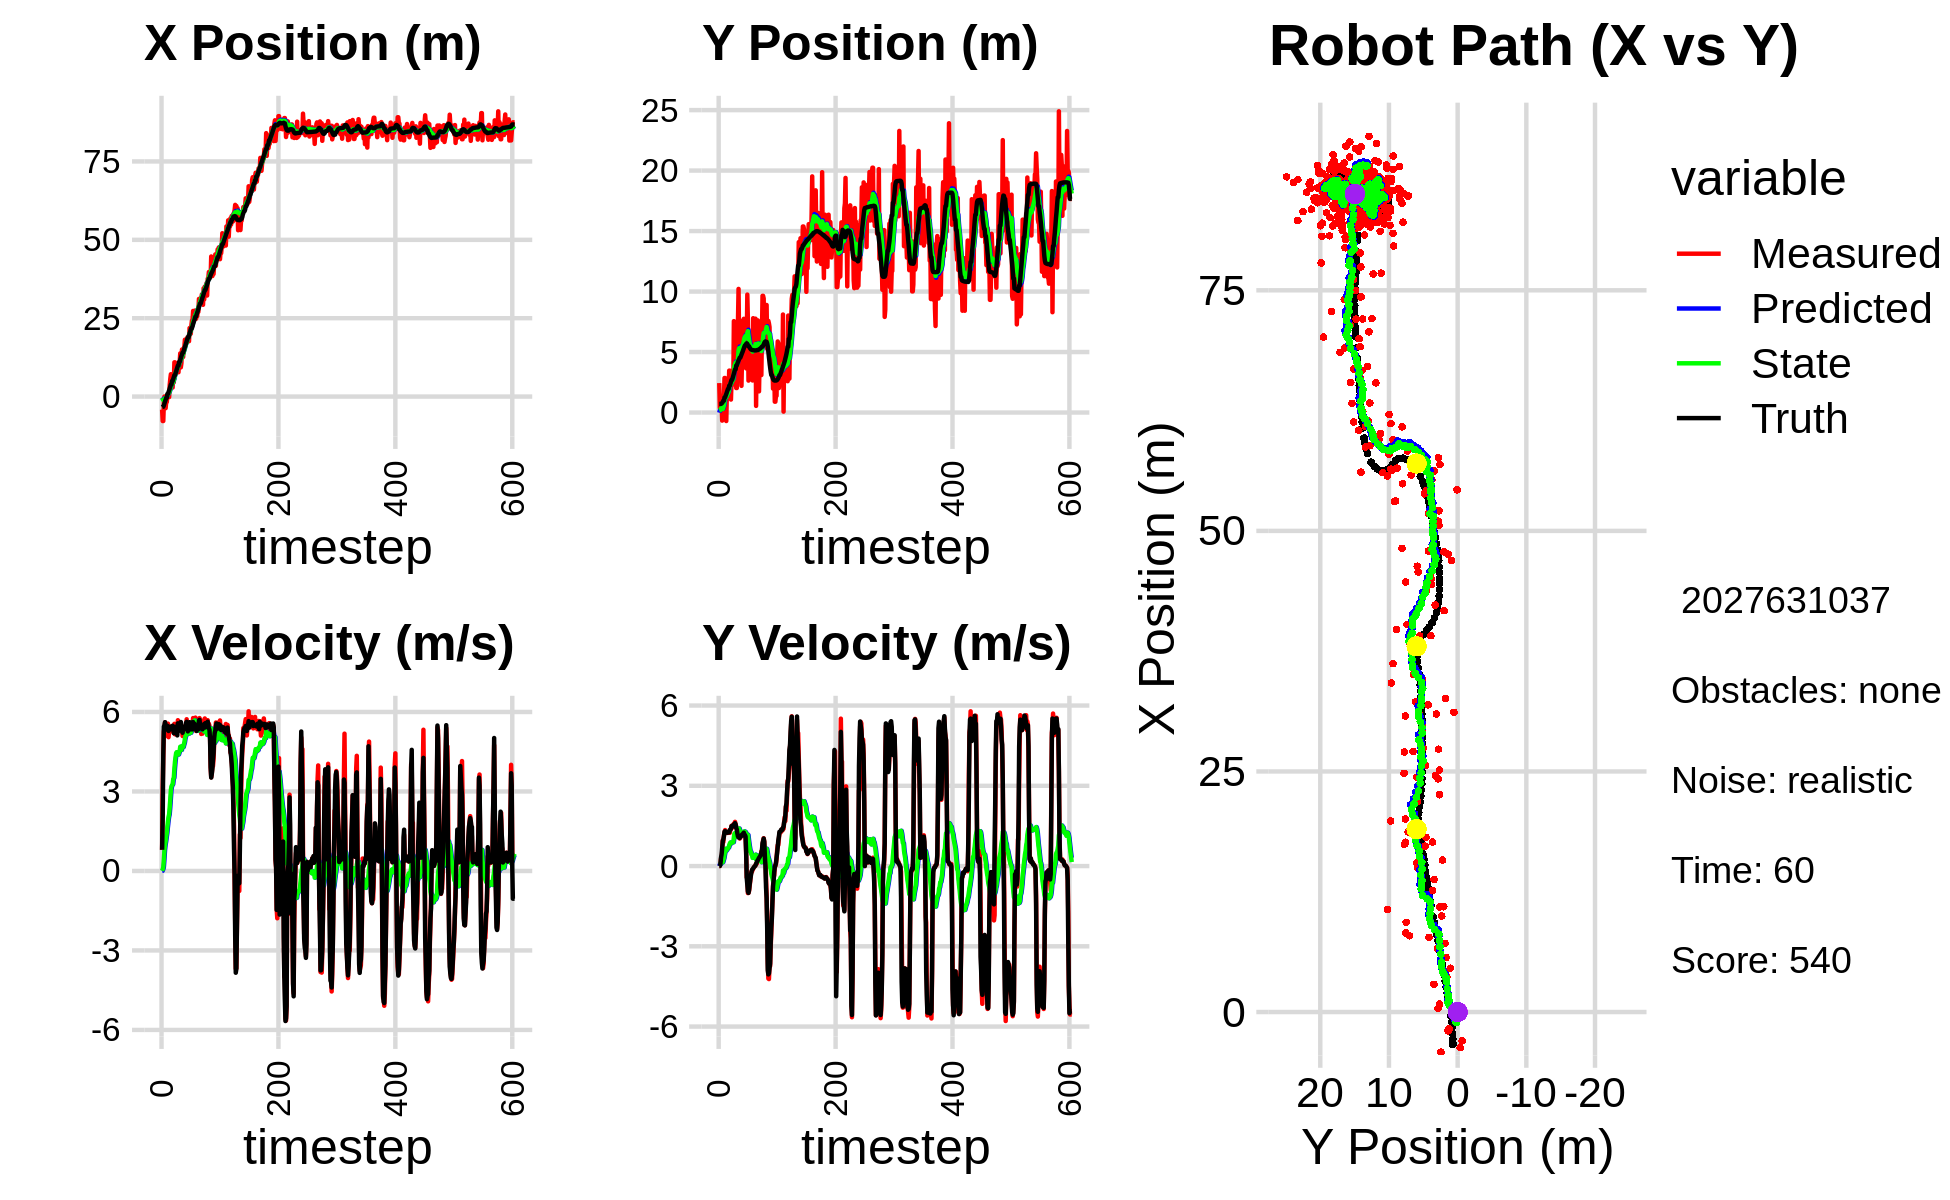

The data file committed next to this chart (first rows):
-2.908635825540407893e+00, -1.761726133400511873e-01, 0.000000000000000000e+00, -0.000000000000000000e+00, 0.000000000000000000e+00, 0.000000000000000000e+00, 0.000000000000000000e+00, 0.000000000000000000e+00, -1.990869044625222795e-01, -1.202792627572380098e-02, 0.000000000000000000e+00, 0.000000000000000000e+00, -3.386785745960004146e+00, 7.090406426595139422e-01, 0.000000000000000000e+00, 0.000000000000000000e+00, 0.000000000000000000e+00, 7.620757241966202855e-05
-4.173424244530609784e+00, 2.434232590358164749e+00, 7.940000293824603927e-01, -1.697445934178350258e-05, -1.990869044625222795e-01, -1.202792627572380098e-02, 0.000000000000000000e+00, 0.000000000000000000e+00, -4.351577717728978278e-01, 1.684952861984795047e-01, 5.565629460758329816e-03, 5.987138023819111449e-02, -3.383493662134847035e+00, 7.090406400714635016e-01, 8.000000000000000444e-01, 0.000000000000000000e+00, 8.000000119209289551e-01, 2.137841147487051785e-05
-7.798971415041083155e+00, 3.809418370668570808e-01, 3.159999811010121729e+00, 1.317902103684247955e-03, -4.346012088268220164e-01, 1.744824242222986210e-01, 5.565629460758329816e-03, 5.987138023819111449e-02, -8.046153276960947842e-01, 1.888799323334030278e-01, 5.930705436249760626e-02, 6.054906291467887502e-02, -3.247041940941208793e+00, 7.091892653386524525e-01, 2.000000000000000000e+00, 2.000000000000000042e-03, 3.200000047683715820e+00, -4.170576285105198622e-04
-7.798971415041083155e+00, 3.809418370668570808e-01, 4.285644101920086158e+00, 5.521505593693367547e-02, -7.986846222598450451e-01, 1.949348386248709042e-01, 5.930705436249760626e-02, 6.054906291467887502e-02, -1.092470287786277527e+00, 2.109506747709601893e-01, 1.386061657975016514e-01, 6.758198100790925589e-02, -3.247041940941208793e+00, 7.091892653386524525e-01, 4.399000000000000021e+00, 7.699999999999999900e-02, 4.400000095367431641e+00, -1.288301125168800354e-02
-1.948873758237755549e+00, 1.391443087646093701e+00, 5.264153518252698838e+00, 2.685661391888731764e-01, -1.078609671206527398e+00, 2.177088728717511135e-01, 1.386061657975016514e-01, 6.758198100790925589e-02, -9.579894678204596836e-01, 3.355418952113818909e-01, 4.383905005076649264e-01, 1.342205733613436869e-01, -2.819341898030808036e+00, 7.149045011431486296e-01, 5.450000000000000178e+00, 3.190000000000000058e-01, 5.459000110626220703e+00, -5.097372084856033325e-02
1.283788651724194173e-02, 6.614997863739179307e-01, 5.403971541875498552e+00, 2.756993632985412224e-01, -9.141504177696931910e-01, 3.489639525475162762e-01, 4.383905005076649264e-01, 1.342205733613436869e-01, -6.699409380976347750e-01, 3.857168955371444441e-01, 7.847729055517265184e-01, 1.579161857328688356e-01, -2.197382211847100031e+00, 7.445637611623937557e-01, 5.495000000000000107e+00, 4.390000000000000013e-01, 5.512000083923339844e+00, -9.278709441423416138e-02
-2.995460272181418304e+00, -6.689156456570856113e-01, 5.610760515281495664e+00, 5.221053721773670775e-01, -5.914636475424621676e-01, 4.015085141104313138e-01, 7.847729055517265184e-01, 1.579161857328688356e-01, -5.445625144405943363e-01, 3.129983425808110509e-01, 9.828769156386024664e-01, 1.319816866228038510e-01, -1.560995340745078064e+00, 8.015186626042858364e-01, 5.615000000000000213e+00, 6.810000000000000497e-01, 5.656000137329101562e+00, -9.278709441423416138e-02
-3.704012155610485468e+00, -3.791817285426290485e-01, 5.493100996925926793e+00, 9.637281836126514456e-01, -4.462748228767340897e-01, 3.261965112430914582e-01, 9.828769156386024664e-01, 1.319816866228038510e-01, -4.599441786712026303e-01, 2.940416545582980046e-01, 1.112692664643631257e+00, 1.464053623958755379e-01, -1.025079965913920255e+00, 8.711401364287865157e-01, 5.496999999999999886e+00, 9.290000000000000480e-01, 5.574999809265136719e+00, -1.736758351325988770e-01
-1.755659461124030152e+00, 1.260149313660288151e+00, 5.106013077138245038e+00, 8.958161721560717883e-01, -3.486749122068394935e-01, 3.086821907978855584e-01, 1.112692664643631257e+00, 1.464053623958755379e-01, -2.616908997016856864e-01, 4.400279627638791213e-01, 1.282073231912888911e+00, 2.267101291852020306e-01, -4.019339086234635650e-01, 9.781393244142559951e-01, 5.341000000000000192e+00, 1.004000000000000004e+00, 5.434000015258789062e+00, -1.736758351325988770e-01
-1.755659461124030152e+00, 1.260149313660288151e+00, 5.316350802900176475e+00, 1.143792087488371800e+00, -1.334835765103968008e-01, 4.626989756823993161e-01, 1.282073231912888911e+00, 2.267101291852020306e-01, -5.593339592639966218e-02, 5.858106413306033433e-01, 1.436124337239219173e+00, 3.045674159329528896e-01, -4.019339086234635650e-01, 9.781393244142559951e-01, 5.336999999999999744e+00, 1.116999999999999993e+00, 5.453000068664550781e+00, -2.119157910346984863e-01
3.722014130119612463e-01, 2.855439915452076427e+00, 5.388586592174514855e+00, 1.247035307347627464e+00, 8.767903779752227178e-02, 6.162673829238985990e-01, 1.436124337239219173e+00, 3.045674159329528896e-01, 2.911021997328283040e-01, 8.889684923843488296e-01, 1.666291599226832121e+00, 4.420521118365366986e-01, 8.372056485524406177e-01, 1.251235737935765924e+00, 5.480000000000000426e+00, 1.284000000000000030e+00, 5.627999782562255859e+00, -2.274181395769119263e-01
3.722014130119612463e-01, 2.855439915452076427e+00, 5.559595767006700662e+00, 1.345099441407103358e+00, 4.577313596555115383e-01, 9.331737035680025549e-01, 1.666291599226832121e+00, 4.420521118365366986e-01, 6.352805216269032940e-01, 1.171126837298947843e+00, 1.870523954732238536e+00, 5.602336243064430787e-01, 8.372056485524406177e-01, 1.251235737935765924e+00, 5.440000000000000391e+00, 1.302999999999999936e+00, 5.593999862670898438e+00, -2.373803555965423584e-01
8.244591945966984747e-01, 2.625902964811882345e+00, 5.049062953040942325e+00, 1.235381244935492173e+00, 8.223329171001271254e-01, 1.227150199729592162e+00, 1.870523954732238536e+00, 5.602336243064430787e-01, 9.730078108230036937e-01, 1.400669857255699480e+00, 2.036387734391386317e+00, 6.443423592044157378e-01, 1.460023641687814289e+00, 1.401108577431861679e+00, 5.283000000000000362e+00, 1.292999999999999927e+00, 5.439000129699707031e+00, -2.399609833955764771e-01
-1.657719614755347182e-01, -7.017229054270636146e-01, 5.273444115560134371e+00, 1.290281784396202003e+00, 1.176646584262142303e+00, 1.465104093176140987e+00, 2.036387734391386317e+00, 6.443423592044157378e-01, 1.237363301231915846e+00, 1.266444897930442348e+00, 2.138241057443507565e+00, 5.796035246224227055e-01, 1.965556859866927297e+00, 1.524511053032648222e+00, 5.314000000000000057e+00, 1.266000000000000014e+00, 5.462999820709228516e+00, -2.399609833955764771e-01
3.672302484658493515e+00, 1.578142522430062478e+00, 5.429261661726474841e+00, 1.275166021671309879e+00, 1.451187406976266692e+00, 1.324405250392684641e+00, 2.138241057443507565e+00, 5.796035246224227055e-01, 1.762086472007382110e+00, 1.378693137461135532e+00, 2.406517820053127199e+00, 6.140594673005976833e-01, 2.577340841229894153e+00, 1.668611480219692078e+00, 5.349999999999999645e+00, 1.249000000000000110e+00, 5.493999958038330078e+00, -2.306879460811614990e-01
5.668815612463477649e+00, 1.673638863975719149e+00, 5.354969670192596176e+00, 1.237058517892734022e+00, 2.002738254012694785e+00, 1.440099084191195367e+00, 2.406517820053127199e+00, 6.140594673005976833e-01, 2.399042928922666018e+00, 1.488877283254187667e+00, 2.722414726190160561e+00, 6.441200131317423860e-01, 3.195678472519024815e+00, 1.811643077509772048e+00, 5.443999999999999950e+00, 1.245000000000000107e+00, 5.584000110626220703e+00, -2.270286679267883301e-01
7.131380319590817862e+00, 1.825359716423585521e+00, 5.427946836222778515e+00, 1.240973552884775621e+00, 2.671284401541682119e+00, 1.553289284567361817e+00, 2.722414726190160561e+00, 6.441200131317423860e-01, 3.112502372208214574e+00, 1.604588226162703135e+00, 3.060796193416024380e+00, 6.739141075821651894e-01, 3.821288823618817165e+00, 1.954652501677625942e+00, 5.440999999999999837e+00, 1.250999999999999890e+00, 5.583000183105468750e+00, -2.247636914253234863e-01
3.773382067453484812e+00, 1.720762028329143822e+00, 5.456075026403888195e+00, 1.261445297322316028e+00, 3.418581991549817012e+00, 1.671979636920919665e+00, 3.060796193416024380e+00, 6.739141075821651894e-01, 3.556371265460326114e+00, 1.699359150751608150e+00, 3.190311467547284341e+00, 6.940779495847798630e-01, 3.821288823618817165e+00, 1.954652501677625942e+00, 5.440999999999999837e+00, 1.258999999999999897e+00, 5.585000038146972656e+00, -2.272079288959503174e-01
2.884287119047564740e+00, 3.462661578261191142e+00, 5.270392965412245445e+00, 1.243053730536781920e+00, 3.875402412215054326e+00, 1.768766945710086080e+00, 3.190311467547284341e+00, 6.940779495847798630e-01, 3.902966327846026040e+00, 1.964669672690124935e+00, 3.240889820732299142e+00, 7.745736231222543067e-01, 4.958423376177123032e+00, 2.218744232334639577e+00, 5.344000000000000306e+00, 1.260000000000000009e+00, 5.489999771118164062e+00, -2.316229939460754395e-01
2.884287119047564740e+00, 3.462661578261191142e+00, 5.268446516286329206e+00, 1.242594648858594164e+00, 4.227055309919255599e+00, 2.042127035002350155e+00, 3.240889820732299142e+00, 7.745736231222543067e-01, 4.226775393031250161e+00, 2.206266193583527269e+00, 3.271657928725612230e+00, 8.412520835957216780e-01, 4.958423376177123032e+00, 2.218744232334639577e+00, 5.482000000000000206e+00, 1.348999999999999977e+00, 5.644999980926513672e+00, -2.316229939460754395e-01
6.627084612350521375e+00, 2.955001188788447308e+00, 5.403903741879712896e+00, 1.350083797697835264e+00, 4.553941185903811473e+00, 2.290391401943099314e+00, 3.271657928725612230e+00, 8.412520835957216780e-01, 4.800019285708417627e+00, 2.377529614260904367e+00, 3.464025641320592985e+00, 8.803120958542050012e-01, 5.586276769359848515e+00, 2.374255134558877600e+00, 5.360000000000000320e+00, 1.354999999999999982e+00, 5.528999805450439453e+00, -2.558191716670989990e-01
4.545542478554079224e+00, 1.072346402747988092e+00, 5.277474254061085723e+00, 1.380322304882248607e+00, 5.146421849840477236e+00, 2.465560823846324912e+00, 3.464025641320592985e+00, 8.803120958542050012e-01, 5.187867351655508052e+00, 2.339802345700519037e+00, 3.517731756407274535e+00, 8.435697054604913703e-01, 6.195697545445923105e+00, 2.530987098395570012e+00, 5.197000000000000064e+00, 1.391999999999999904e+00, 5.380000114440917969e+00, -2.558191716670989990e-01
1.092761969575550474e+01, 2.603881440228891453e+00, 5.552578851524364367e+00, 1.505282231266195536e+00, 5.539640527296235462e+00, 2.424159316246567997e+00, 3.517731756407274535e+00, 8.435697054604913703e-01, 6.015857212930004749e+00, 2.466165570651251304e+00, 3.855364518304555510e+00, 8.682385694946906929e-01, 6.806194066381391572e+00, 2.695467307422710235e+00, 5.427999999999999936e+00, 1.491000000000000103e+00, 5.629000186920166016e+00, -2.647331357002258301e-01
1.092761969575550474e+01, 2.603881440228891453e+00, 5.159340698640150435e+00, 1.430566508660835234e+00, 6.401393664760460567e+00, 2.552989427600720340e+00, 3.855364518304555510e+00, 8.682385694946906929e-01, 6.782635936791720610e+00, 2.577981781484962820e+00, 4.119906428415107236e+00, 8.852391622232883561e-01, 6.806194066381391572e+00, 2.695467307422710235e+00, 5.280000000000000249e+00, 1.471000000000000085e+00, 5.480999946594238281e+00, -2.704818844795227051e-01
9.969602823210335529e+00, 2.320507719207300479e+00, 5.455471693760777896e+00, 1.519012445084709784e+00, 7.194626579633231600e+00, 2.666505697707291844e+00, 4.119906428415107236e+00, 8.852391622232883561e-01, 7.452871146504599587e+00, 2.652993417056358716e+00, 4.305005370444931145e+00, 8.898088320581305499e-01, 7.421451330211776387e+00, 2.865655853805873399e+00, 5.439000000000000057e+00, 1.518000000000000016e+00, 5.646999835968017578e+00, -2.715599834918975830e-01
9.969602823210335529e+00, 2.320507719207300479e+00, 5.459328008868792104e+00, 1.542292154607288746e+00, 7.883371683549092346e+00, 2.741974300262171926e+00, 4.305005370444931145e+00, 8.898088320581305499e-01, 8.084265377096576444e+00, 2.721204907148150554e+00, 4.450219865695975052e+00, 8.920652991139562671e-01, 8.043739080550567522e+00, 3.039250567030284067e+00, 5.400000000000000355e+00, 1.514999999999999902e+00, 5.607999801635742188e+00, -2.753308713436126709e-01
8.225927263150184743e+00, 7.554584457679585086e+00, 5.508887596075712878e+00, 1.587275709937819856e+00, 8.529287363666174571e+00, 2.810411437059546103e+00, 4.450219865695975052e+00, 8.920652991139562671e-01, 8.556025142756205071e+00, 3.320907078975190885e+00, 4.482344161010045624e+00, 1.075907321834840280e+00, 8.664598226480354271e+00, 3.214482262278787861e+00, 5.408999999999999808e+00, 1.552999999999999936e+00, 5.626999855041503906e+00, -2.805316150188446045e-01
7.927138924103333650e+00, 7.033026650087053966e+00, 5.332494703275505010e+00, 1.549293046191225987e+00, 9.004259558857210521e+00, 3.428497811158675024e+00, 4.482344161010045624e+00, 1.075907321834840280e+00, 8.966466224599393797e+00, 3.814035947264377668e+00, 4.470242569472858918e+00, 1.213261659584428109e+00, 9.274799107899227124e+00, 3.390132858079022871e+00, 5.115999999999999659e+00, 1.483999999999999986e+00, 5.327000141143798828e+00, -2.827537357807159424e-01
7.755432366939349897e+00, 4.161972775232229083e+00, 5.688762405000301392e+00, 1.652802398488511848e+00, 9.413490481546679334e+00, 3.935362113222820479e+00, 4.470242569472858918e+00, 1.213261659584428109e+00, 9.351105499396105358e+00, 3.973412317344560574e+00, 4.447665932004469802e+00, 1.232219245546577691e+00, 9.887193441380286885e+00, 3.568143798592037452e+00, 5.570999999999999730e+00, 1.602999999999999980e+00, 5.796999931335449219e+00, -2.827537357807159424e-01
7.755432366939349897e+00, 4.161972775232229083e+00, 5.413713211375827505e+00, 1.545513038954887008e+00, 9.795872092596551894e+00, 4.096634241899218765e+00, 4.447665932004469802e+00, 1.232219245546577691e+00, 9.694822015989881692e+00, 4.113838854140386303e+00, 4.396949850561436612e+00, 1.242325727671753643e+00, 9.887193441380286885e+00, 3.568143798592037452e+00, 5.520999999999999908e+00, 1.560999999999999943e+00, 5.736999988555908203e+00, -2.780840992927551270e-01
1.094390705944907616e+01, 2.025859905643052628e+00, 5.345764266003287801e+00, 1.480544714136594386e+00, 1.013451700104602615e+01, 4.238071426907561445e+00, 4.396949850561436612e+00, 1.242325727671753643e+00, 1.023486017392391112e+01, 4.019812314654838126e+00, 4.474045954884193321e+00, 1.172530198453761052e+00, 1.103469252584724991e+01, 3.890789224736628249e+00, 5.288999999999999702e+00, 1.425000000000000044e+00, 5.478000164031982422e+00, -2.701843380928039551e-01
1.094390705944907616e+01, 2.025859905643052628e+00, 5.525245583434923446e+00, 1.400592399078144146e+00, 1.068226476941233116e+01, 4.137065334500213964e+00, 4.474045954884193321e+00, 1.172530198453761052e+00, 1.074829609228605953e+01, 3.928900534869999017e+00, 4.530710973632086969e+00, 1.106189889500374779e+00, 1.103469252584724991e+01, 3.890789224736628249e+00, 5.397999999999999687e+00, 1.368999999999999995e+00, 5.567999839782714844e+00, -2.482603043317794800e-01
1.377495741781429217e+01, 3.421451999192738125e+00, 5.468444842677024909e+00, 1.225123678949230577e+00, 1.120136718964926814e+01, 4.039519523820036540e+00, 4.530710973632086969e+00, 1.106189889500374779e+00, 1.142621533844428861e+01, 3.980333060018389713e+00, 4.686502264907276505e+00, 1.088115058395396240e+00, 1.165357756610352880e+01, 4.046296789669812100e+00, 5.421000000000000263e+00, 1.217999999999999972e+00, 5.556000232696533203e+00, -2.203958630561828613e-01
9.315356731303335636e+00, 7.486120655053853490e+00, 5.500077193072905324e+00, 1.084613420281105745e+00, 1.189486556493501546e+01, 4.089144565857929514e+00, 4.686502264907276505e+00, 1.088115058395396240e+00, 1.174856765499948708e+01, 4.435774739789874133e+00, 4.605130762178364812e+00, 1.203049504786571688e+00, 1.227685713735322182e+01, 4.184771015163923913e+00, 5.621000000000000441e+00, 1.108999999999999986e+00, 5.729000091552734375e+00, -1.947014927864074707e-01
1.064475750873124760e+01, 1.021727342809011496e+01, 5.383300771120340222e+00, 1.077112015777674126e+00, 1.220908073121732329e+01, 4.556079690268531657e+00, 4.605130762178364812e+00, 1.203049504786571688e+00, 1.213317223070038864e+01, 5.129522317166261836e+00, 4.567914802400824925e+00, 1.391120622465835677e+00, 1.291052031517308762e+01, 4.310773089095318866e+00, 5.379999999999999893e+00, 1.076999999999999957e+00, 5.486000061035156250e+00, -1.974762678146362305e-01
1.500568497121919620e+01, 5.824738814829310662e+00, 5.402912516874566862e+00, 1.081036011092143312e+00, 1.258996371094047184e+01, 5.268634379412845625e+00, 4.567914802400824925e+00, 1.391120622465835677e+00, 1.279878889601630121e+01, 5.315186158865751409e+00, 4.711867223488376943e+00, 1.402345959032607281e+00, 1.342189574183952239e+01, 4.413094474239228404e+00, 5.290000000000000036e+00, 1.068000000000000060e+00, 5.396999835968017578e+00, -1.974762678146362305e-01
1.262749946089374475e+01, 3.640837682977792422e+00, 5.092287691719986853e+00, 1.027926480016376987e+00, 1.326997561836513917e+01, 5.455420754769011893e+00, 4.711867223488376943e+00, 1.402345959032607281e+00, 1.324152376293038991e+01, 5.258211383127410876e+00, 4.699171812063737796e+00, 1.332359253335652305e+00, 1.402450346931491865e+01, 4.534513904062015932e+00, 5.214999999999999858e+00, 1.048999999999999932e+00, 5.318999767303466797e+00, -1.991828680038452148e-01
1.262749946089374475e+01, 3.640837682977792422e+00, 5.324723864504637305e+00, 1.074216694794588589e+00, 1.371144094413676306e+01, 5.391447308460976195e+00, 4.699171812063737796e+00, 1.332359253335652305e+00, 1.366270087970341507e+01, 5.204643587868535093e+00, 4.677066474050536549e+00, 1.267465729164292565e+00, 1.402450346931491865e+01, 4.534513904062015932e+00, 5.429999999999999716e+00, 1.094999999999999973e+00, 5.539000034332275391e+00, -1.990693211555480957e-01
1.550358927233671835e+01, 5.946166469476426464e+00, 5.319795718559498177e+00, 1.088426225590650054e+00, 1.413040752710846881e+01, 5.331390160784964749e+00, 4.677066474050536549e+00, 1.267465729164292565e+00, 1.425658114066031601e+01, 5.388193284570712116e+00, 4.765907112294237358e+00, 1.283754035047472986e+00, 1.463545393913074655e+01, 4.657784416264407312e+00, 5.384000000000000341e+00, 1.108000000000000096e+00, 5.497000217437744141e+00, -2.018139809370040894e-01
1.578851240886164931e+01, 2.206678345167335298e+00, 5.415583966228249224e+00, 1.157970417487403925e+00, 1.473317185188973966e+01, 5.516568688075459193e+00, 4.765907112294237358e+00, 1.283754035047472986e+00, 1.483711068193501958e+01, 5.175411249465433627e+00, 4.840762509902181598e+00, 1.170158425281676129e+00, 1.525471854205380495e+01, 4.785066081863197596e+00, 5.342999999999999972e+00, 1.149999999999999911e+00, 5.465000152587890625e+00, -2.106498330831527710e-01
1.814711952169313136e+01, 4.601302994770176014e+00, 5.360625946177743018e+00, 1.180173185671661740e+00, 1.532118693292523837e+01, 5.292427091993601174e+00, 4.840762509902181598e+00, 1.170158425281676129e+00, 1.554475329787922888e+01, 5.222386994800170434e+00, 4.989481246854424512e+00, 1.147337865121678568e+00, 1.586876654628725092e+01, 4.916809990287585030e+00, 5.358999999999999986e+00, 1.177999999999999936e+00, 5.486999988555908203e+00, -2.166989594697952271e-01
1.764542353150066489e+01, 7.601547433356412142e+00, 5.501163835382445910e+00, 1.192828386913876937e+00, 1.604370142256466991e+01, 5.337120781312338025e+00, 4.989481246854424512e+00, 1.147337865121678568e+00, 1.618013613151480357e+01, 5.569084167874581048e+00, 5.082951135703737577e+00, 1.223874690259084685e+00, 1.638329672820262317e+01, 5.029707386656279589e+00, 5.440000000000000391e+00, 1.181000000000000050e+00, 5.566999912261962891e+00, -2.135265618562698364e-01
1.724119146158908222e+01, 4.742196990497463460e+00, 5.514845831362818807e+00, 1.195795081541304761e+00, 1.668843124508517661e+01, 5.691471636900489628e+00, 5.082951135703737577e+00, 1.223874690259084685e+00, 1.674695592463056570e+01, 5.593959757951937561e+00, 5.126015307861594650e+00, 1.191612314479639778e+00, 1.701469016083238728e+01, 5.166865302517243741e+00, 5.592999999999999972e+00, 1.225000000000000089e+00, 5.724999904632568359e+00, -2.135265618562698364e-01
1.743583518216265560e+01, 7.747256232963854572e+00, 5.725555664555646018e+00, 1.257400571776641884e+00, 1.725955745541672570e+01, 5.713120989399901539e+00, 5.126015307861594650e+00, 1.191612314479639778e+00, 1.729891713498047423e+01, 5.922212830838291531e+00, 5.159301578303145952e+00, 1.260808307042243337e+00, 1.765970015532351312e+01, 5.308834030190545228e+00, 5.629999999999999893e+00, 1.247999999999999998e+00, 5.767000198364257812e+00, -2.161801606416702271e-01
1.871837964598878301e+01, 7.209905578627481049e+00, 5.416423633184933806e+00, 1.144398765261660067e+00, 1.781484729281078927e+01, 6.048293661542516020e+00, 5.159301578303145952e+00, 1.260808307042243337e+00, 1.789037888646841168e+01, 6.162712457583267245e+00, 5.210675819301508582e+00, 1.296645738483719557e+00, 1.829170298543174056e+01, 5.443257762627400353e+00, 5.429000000000000270e+00, 1.137000000000000011e+00, 5.546999931335449219e+00, -2.082207798957824707e-01
1.910529291572206390e+01, 5.958135857300645100e+00, 5.477268527023312572e+00, 1.203823599214766782e+00, 1.841144646839856236e+01, 6.292377031431639622e+00, 5.210675819301508582e+00, 1.296645738483719557e+00, 1.847254394086998275e+01, 6.255389767518536814e+00, 5.253052350083180499e+00, 1.283357384420364511e+00, 1.880170035313785348e+01, 5.554429961978406105e+00, 5.267999999999999794e+00, 1.157999999999999918e+00, 5.394000053405761719e+00, -2.163455933332443237e-01
1.910529291572206390e+01, 5.958135857300645100e+00, 5.417136431175253009e+00, 1.101551422505768763e+00, 1.899784917587830080e+01, 6.383725505960573088e+00, 5.253052350083180499e+00, 1.283357384420364511e+00, 1.901281150301585399e+01, 6.334591198687864022e+00, 5.264813098136738923e+00, 1.264948889516964492e+00, 1.880170035313785348e+01, 5.554429961978406105e+00, 5.421000000000000263e+00, 1.104000000000000092e+00, 5.532000064849853516e+00, -2.006105035543441772e-01
1.765407538394561371e+01, 3.651085092025055268e+00, 5.385846538814137219e+00, 5.211291823216739338e-01, 1.953929281282952957e+01, 6.461086087639560382e+00, 5.264813098136738923e+00, 1.264948889516964492e+00, 1.941117387933265093e+01, 6.151415889526567149e+00, 5.185471431871956582e+00, 1.154252753284627619e+00, 1.942288947092536588e+01, 5.674967720654561454e+00, 5.391000000000000014e+00, 5.200000000000000178e-01, 5.415999889373779297e+00, -9.645873308181762695e-02
2.186151921752510674e+01, 5.845570101480700664e+00, 5.364561404082963669e+00, -4.202884645275388742e-01, 1.992972102251984623e+01, 6.266841164855029511e+00, 5.185471431871956582e+00, 1.154252753284627619e+00, 2.007458045102276500e+01, 6.173405356878206796e+00, 5.279603892058711168e+00, 1.103204925215355292e+00, 2.004622340145241566e+01, 5.722771599213315241e+00, 5.615000000000000213e+00, -4.390000000000000013e-01, 5.631999969482421875e+00, 7.818564772605895996e-02
1.983960962248373150e+01, 9.750290825079460433e+00, 5.406432914013080016e+00, -4.235689028132455514e-01, 2.060254084022863452e+01, 6.283725849399742103e+00, 5.279603892058711168e+00, 1.103204925215355292e+00, 2.055418146442358562e+01, 6.587136336631732370e+00, 5.250791936852260200e+00, 1.182080199876454296e+00, 2.068851828574667095e+01, 5.669048263083119821e+00, 5.453000000000000291e+00, -6.949999999999999512e-01, 5.497000217437744141e+00, 7.818564772605895996e-02
2.005210804922879575e+01, 7.613192512578803139e+00, 5.508041180662532454e+00, -1.010683572643025441e+00, 2.107926065810881155e+01, 6.705344356619377777e+00, 5.250791936852260200e+00, 1.182080199876454296e+00, 2.101802846367098354e+01, 6.727246007262626115e+00, 5.215663983787409030e+00, 1.160556771539682508e+00, 2.130744051910973980e+01, 5.569603397667917122e+00, 5.339000000000000412e+00, -9.469999999999999529e-01, 5.696000099182128906e+00, 1.814736425876617432e-01
2.258191192116655088e+01, 2.640845252657571862e+00, 5.469681573732589008e+00, -1.003644877160274174e+00, 2.153959486204972507e+01, 6.843301684416594810e+00, 5.215663983787409030e+00, 1.160556771539682508e+00, 2.162479983832687935e+01, 6.346655777533413811e+00, 5.273115918938724889e+00, 9.706026401271721227e-01, 2.183377051351371634e+01, 5.473050549227512107e+00, 5.607000000000000206e+00, -1.002000000000000002e+00, 5.696000099182128906e+00, 1.653275787830352783e-01
2.423223268937574915e+01, 2.837465479345975705e+00, 5.567041272861657397e+00, -9.288638592921469872e-01, 2.215211143022075291e+01, 6.443716041546131201e+00, 5.273115918938724889e+00, 9.706026401271721227e-01, 2.231260986503363952e+01, 6.016219544924148011e+00, 5.378753281654254259e+00, 8.066636259682526955e-01, 2.183377051351371634e+01, 5.473050549227512107e+00, 5.541000000000000369e+00, -8.940000000000000169e-01, 5.612999916076660156e+00, 1.653275787830352783e-01
2.423223268937574915e+01, 2.837465479345975705e+00, 5.510825650101716100e+00, -7.378346819508381227e-01, 2.285048519319906646e+01, 6.096885907520973369e+00, 5.378753281654254259e+00, 8.066636259682526955e-01, 2.295426799727105660e+01, 5.716065611345440445e+00, 5.446250067606054124e+00, 6.625858880244157589e-01, 2.247377371797900025e+01, 5.367837383915420979e+00, 5.342999999999999972e+00, -6.879999999999999449e-01, 5.387000083923339844e+00, 1.330966949462890625e-01
2.731329894038860218e+01, 2.789839936873570903e+00, 5.771139660104024571e+00, -5.677548291070297903e-01, 2.349889300403166104e+01, 5.782324200147882287e+00, 5.446250067606054124e+00, 6.625858880244157589e-01, 2.378361184637066827e+01, 5.438736292474876777e+00, 5.630899399444696307e+00, 5.347508531791198561e-01, 2.309563326790497229e+01, 5.286061241146971845e+00, 5.620000000000000107e+00, -5.120000000000000107e-01, 5.644000053405761719e+00, 9.806273877620697021e-02
2.439038968051497136e+01, 5.939447000220161144e+00, 5.459983884594533876e+00, -3.139036123753422558e-01, 2.434670178631513693e+01, 5.492211377792788340e+00, 5.630899399444696307e+00, 5.347508531791198561e-01, 2.434214137290033975e+01, 5.510469936225856458e+00, 5.625620444904077644e+00, 5.296185526170207325e-01, 2.373881316146975706e+01, 5.225294543834805516e+00, 5.487000000000000099e+00, -3.729999999999999982e-01, 5.500000000000000000e+00, 5.742845684289932251e-02
2.458243489251515967e+01, 3.208933069321005416e+00, 5.453794732770372633e+00, -2.142172065579033002e-01, 2.490470341739074911e+01, 5.563431791487558620e+00, 5.625620444904077644e+00, 5.296185526170207325e-01, 2.487418246521111342e+01, 5.300313589292255934e+00, 5.603906967827581020e+00, 4.343436965694482121e-01, 2.426574301720390281e+01, 5.194811299019422179e+00, 5.564000000000000057e+00, -2.340000000000000135e-01, 5.568999767303466797e+00, 3.925837948918342590e-02
2.741616225195786427e+01, 5.018436967851235941e+00, 5.394840177684836924e+00, -2.119015564971478416e-01, 2.543457316199387108e+01, 5.343747958949200516e+00, 5.603906967827581020e+00, 4.343436965694482121e-01, 2.556556049449095624e+01, 5.289987659997505531e+00, 5.683836537967455804e+00, 4.084344628057354210e-01, 2.490176463104404903e+01, 5.170813514526710897e+00, 5.389999999999999680e+00, -1.409999999999999865e-01, 5.392000198364257812e+00, 3.925837948918342590e-02
2.514540526209376736e+01, 2.650276615753450749e+00, 5.787187242385516406e+00, -1.448627594290783360e-01, 2.613394414828770351e+01, 5.330831106278078657e+00, 5.683836537967455804e+00, 4.084344628057354210e-01, 2.606855746005039975e+01, 5.040704525879386999e+00, 5.643922513948706587e+00, 3.068869129645416249e-01, 2.552725100512121159e+01, 5.155874206821114747e+00, 5.506000000000000227e+00, -1.189999999999999947e-01, 5.506999969482421875e+00, 2.502640895545482635e-02
2.480453038160701951e+01, 7.798493816514663557e+00, 5.283101355645352548e+00, -9.744341635077377606e-02, 2.663294971144527068e+01, 5.071393217175841350e+00, 5.643922513948706587e+00, 3.068869129645416249e-01, 2.648728853657883064e+01, 5.335576288836302972e+00, 5.546725150039035768e+00, 3.875054770044441543e-01, 2.552725100512121159e+01, 5.155874206821114747e+00, 5.466000000000000192e+00, -9.099999999999999756e-02, 5.467000007629394531e+00, 1.844226755201816559e-02
2.562254881812887675e+01, 4.678808732658573888e+00, 5.378607116476885608e+00, -6.502689806060155120e-02, 2.704196105158273511e+01, 5.374326836536747365e+00, 5.546725150039035768e+00, 3.875054770044441543e-01, 2.693389918457845766e+01, 5.289161153730078446e+00, 5.476011544671235853e+00, 3.539208678240680639e-01, 2.615731787651403906e+01, 5.144703342552711334e+00, 5.285000000000000142e+00, -4.800000000000000100e-02, 5.285999774932861328e+00, 1.208932511508464813e-02
... 544 more rows
